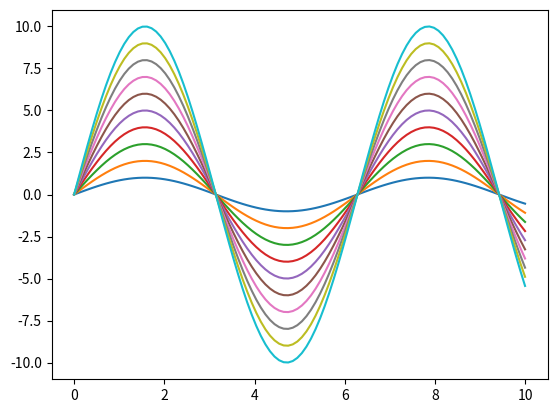

The matplotlib source for this figure:
# import matplotlib.pyplot as plt
# import time

# fig, ax = plt.subplots()
# # plt.ion()  # Turn on interactive mode
# # plt.show()

# # Initial plot
# ln, = ax.plot(range(5))
# fig.canvas.draw()  # Redraw the figure to display the initial plot

# plt.pause(1)  # Wait for 10 seconds

# # Change color of the line
# ln.set_color('orange')
# fig.canvas.draw()  # Redraw the figure to update the color
# plt.pause(10)  # Keep the plot open for another 10 seconds


#----#

# import matplotlib.pyplot as plt
# import numpy as np
  
# plt.plot([1.4, 2.5])
# plt.title(" Sample interactive plot")
  
# axes = plt.gca()
# axes.plot([3.1, 2.2])
# plt.show()

#---#
import matplotlib.pyplot as plt
import numpy as np
plt.ion()  # Turn on interactive mode

x = np.linspace(0, 10, 100)
y = np.sin(x)

for i in range(10):
    plt.gcf().canvas.flush_events()
    plt.plot(x, y * (i + 1))
    plt.draw()
    plt.pause(0.5)  # Pause to update the plot

plt.show()  # Display the final plot

#---#
# import numpy as np
# import time
# from matplotlib import pyplot as plt

# def live_update_demo():

#     plt.subplot(2, 1, 1)
#     h1 = plt.imshow(np.random.randn(30, 30))
#     redraw_figure()
#     plt.subplot(2, 1, 2)
#     h2, = plt.plot(np.random.randn(50))
#     redraw_figure()

#     t_start = time.time()
#     for i in range(1000):
#         h1.set_data(np.random.randn(30, 30))
#         redraw_figure()
#         h2.set_ydata(np.random.randn(50))
#         redraw_figure()
#         # print 'Mean Frame Rate: %.3gFPS' % ((i+1) / (time.time() - t_start))

# def redraw_figure():
#     plt.draw()
#     plt.pause(0.00001)

# live_update_demo()
